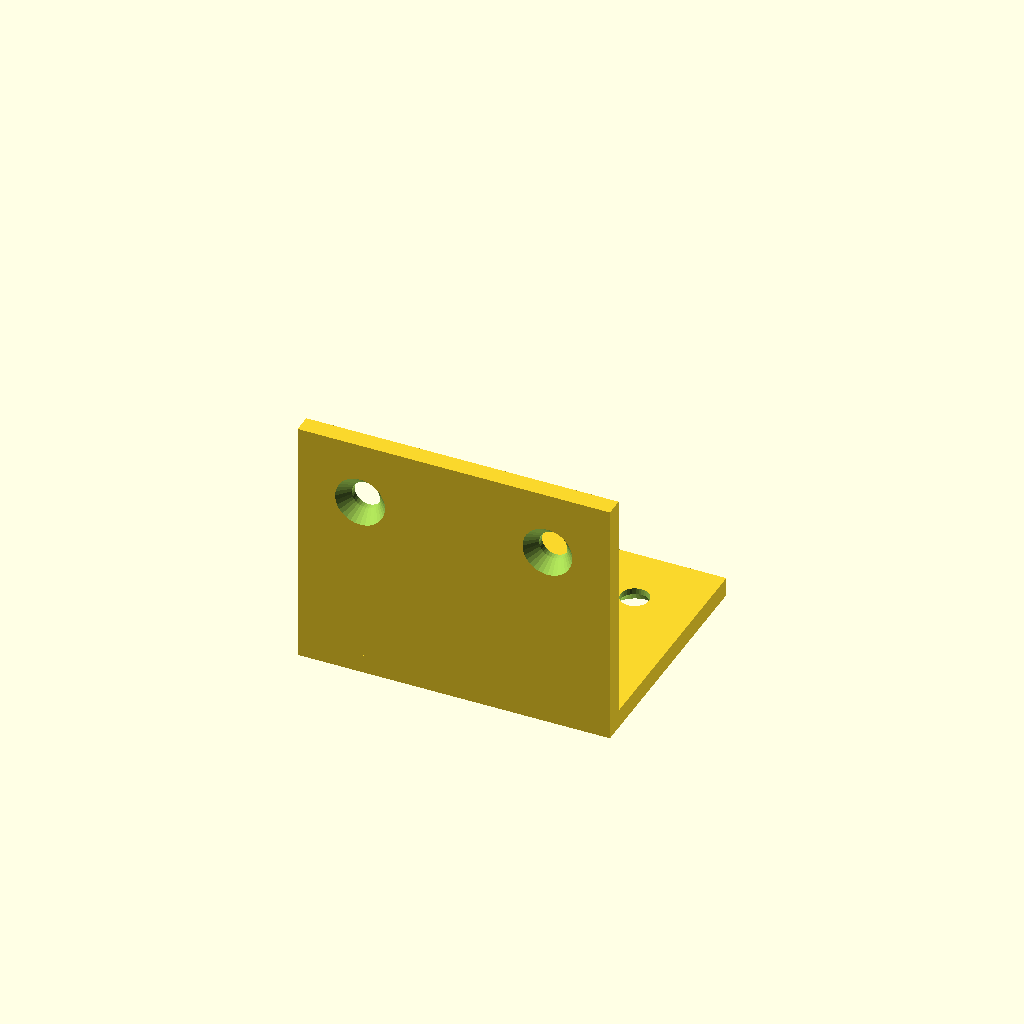
Cell 1 — every parameter at its default value.
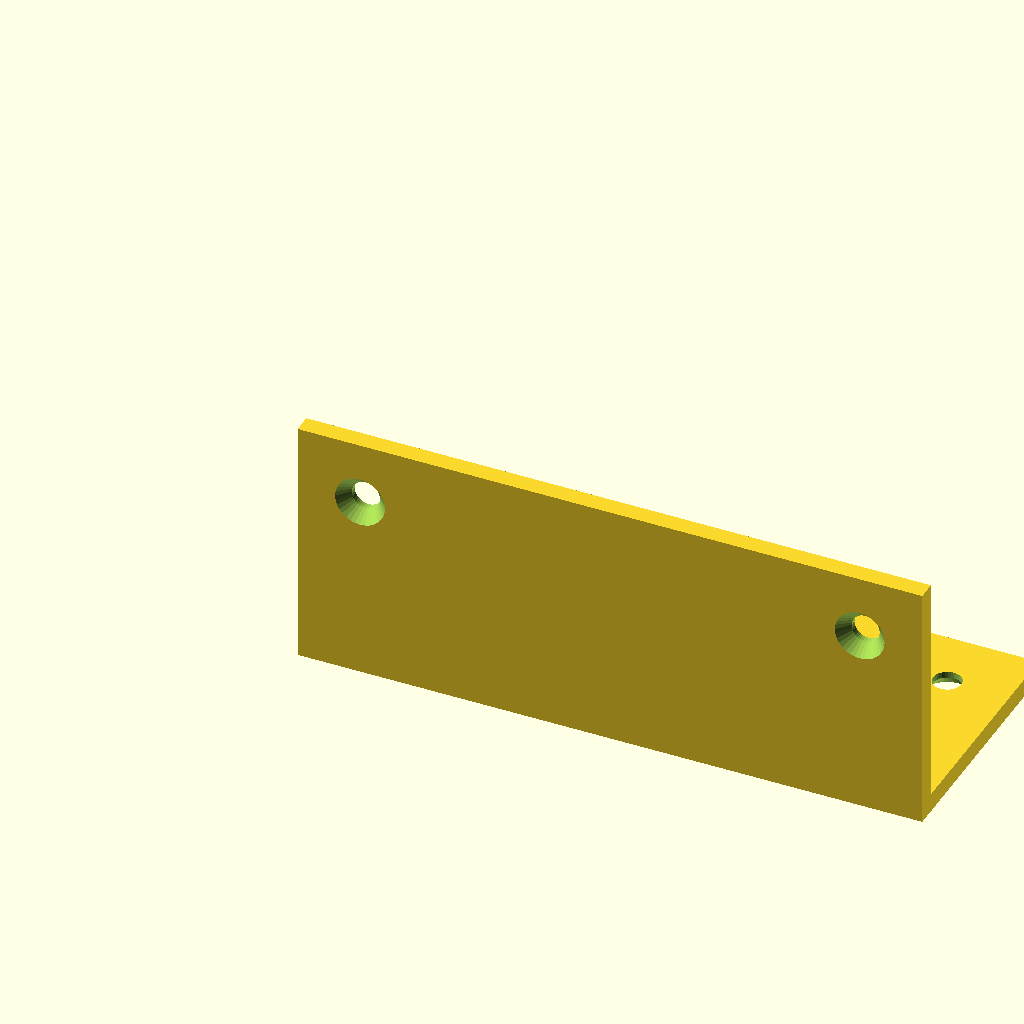
Cell 2 — flange_width set to 100, the other parameters unchanged.
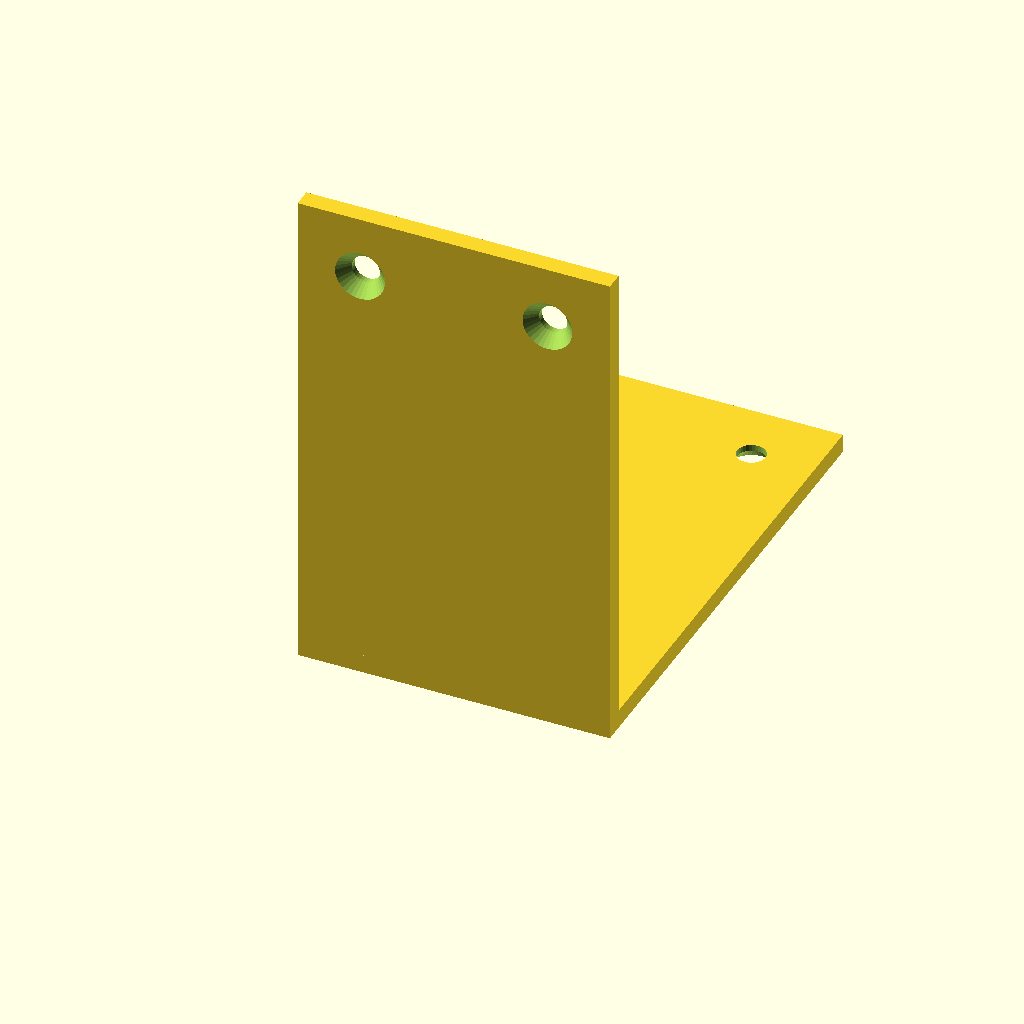
Cell 3: the same model with flange_depth = 80.
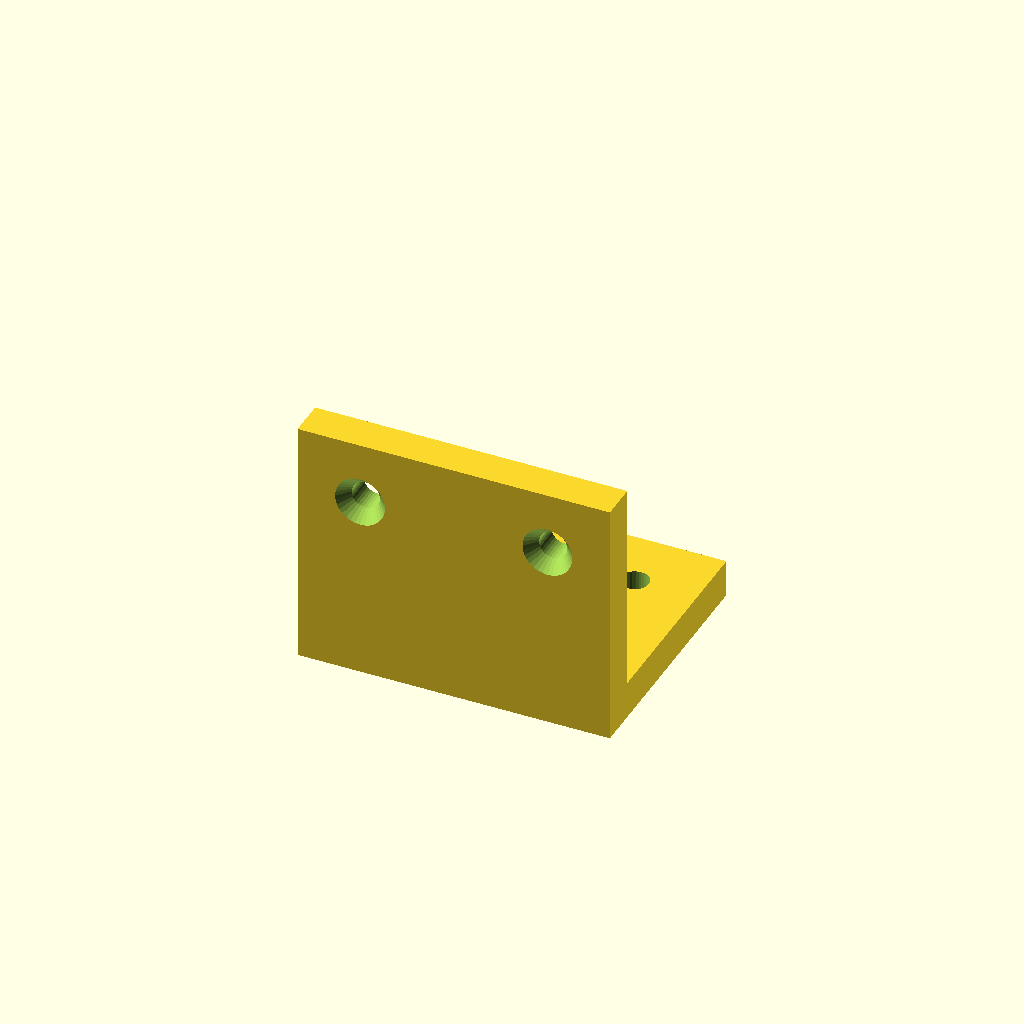
Cell 4: thickness = 6 (everything else at default).
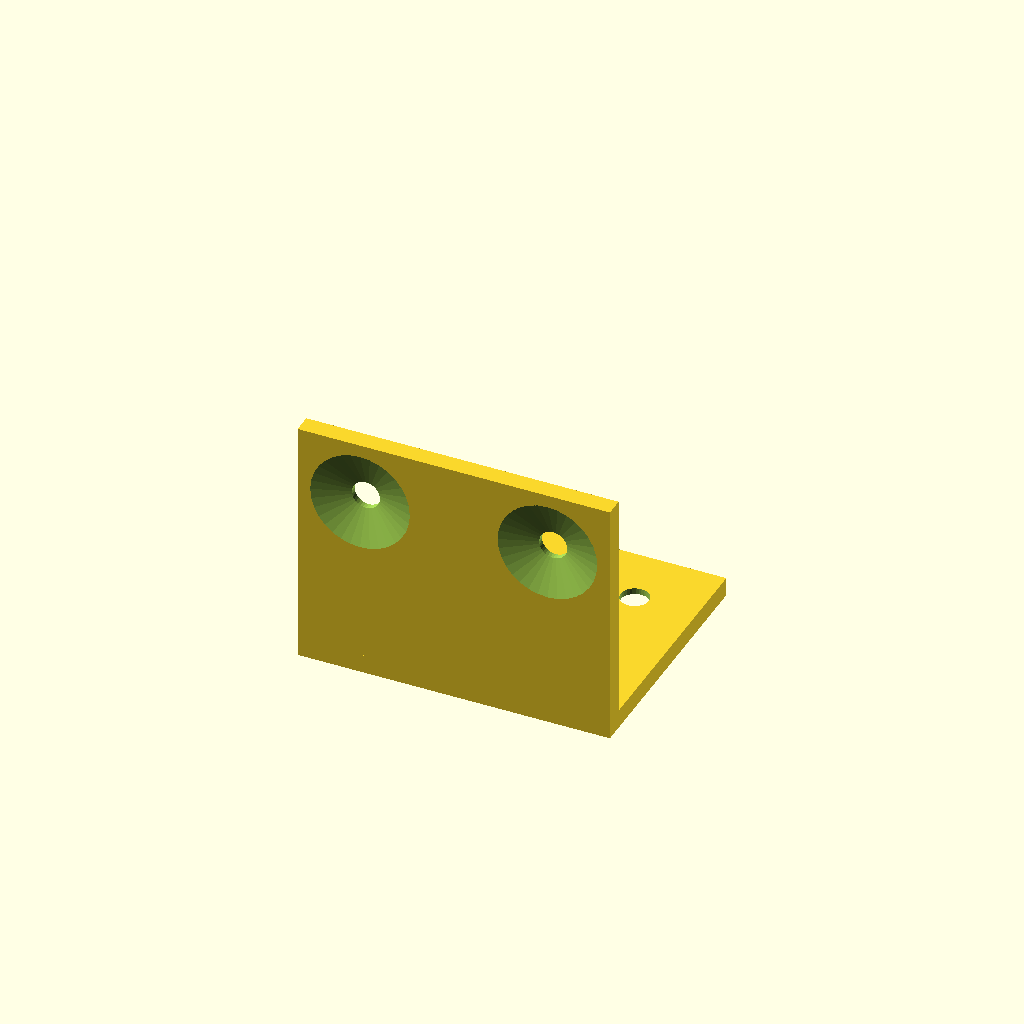
Cell 5: the same model with countersink_diameter = 16.
One fixed orthographic camera (rotation 55°, 0°, 25°; colour scheme Cornfield) for every cell.
Source of the model, results/tier-2-l-bracket/iter-png-2_claude-opus-4-5-12c035771a49-2026-04-28T18-57-39-352Z/final.scad:
// L-bracket with countersunk holes

// Parameters
flange_width = 50;      // X direction
flange_depth = 40;      // Y direction for horizontal, Z direction for vertical
thickness = 3;

// Countersunk hole parameters
hole_diameter = 4.5;    // M4 through hole
countersink_diameter = 8;
countersink_depth = 2;
edge_distance = 10;     // Distance from edge to hole center

// Module for countersunk hole
module countersunk_hole(h) {
    union() {
        // Through hole
        cylinder(h = h + 1, d = hole_diameter, center = true, $fn = 32);
        // Countersink (cone) at top
        translate([0, 0, h/2 - countersink_depth])
            cylinder(h = countersink_depth + 0.01, d1 = hole_diameter, d2 = countersink_diameter, $fn = 32);
    }
}

// Hole X positions (symmetric about center line, 10mm from left and right edges)
hole_x_positions = [edge_distance, flange_width - edge_distance];

difference() {
    union() {
        // Horizontal flange: inner surface at Z=thickness, outer surface at Z=0
        // Extends in +Y direction from origin
        cube([flange_width, flange_depth, thickness]);
        
        // Vertical flange: inner surface at Y=thickness, outer surface at Y=0
        // Extends in +Z direction from origin
        cube([flange_width, thickness, flange_depth]);
    }
    
    // Countersunk holes on horizontal flange
    // Holes centered at Y = flange_depth - edge_distance (10mm from far edge)
    // Countersink on bottom (Z=0 side, outside where bolt head sits)
    for (x = hole_x_positions) {
        translate([x, flange_depth - edge_distance, thickness/2])
            rotate([180, 0, 0])
                countersunk_hole(thickness);
    }
    
    // Countersunk holes on vertical flange
    // Holes centered at Z = flange_depth - edge_distance (10mm from top edge)
    // Countersink on front (Y=0 side, outside where bolt head sits)
    for (x = hole_x_positions) {
        translate([x, thickness/2, flange_depth - edge_distance])
            rotate([90, 0, 0])
                countersunk_hole(thickness);
    }
}
Customizer parameters (derived from the source; name, type, default, range or options):
flange_width: number, default 50
flange_depth: number, default 40
thickness: number, default 3
hole_diameter: number, default 4.5
countersink_diameter: number, default 8
countersink_depth: number, default 2
edge_distance: number, default 10
